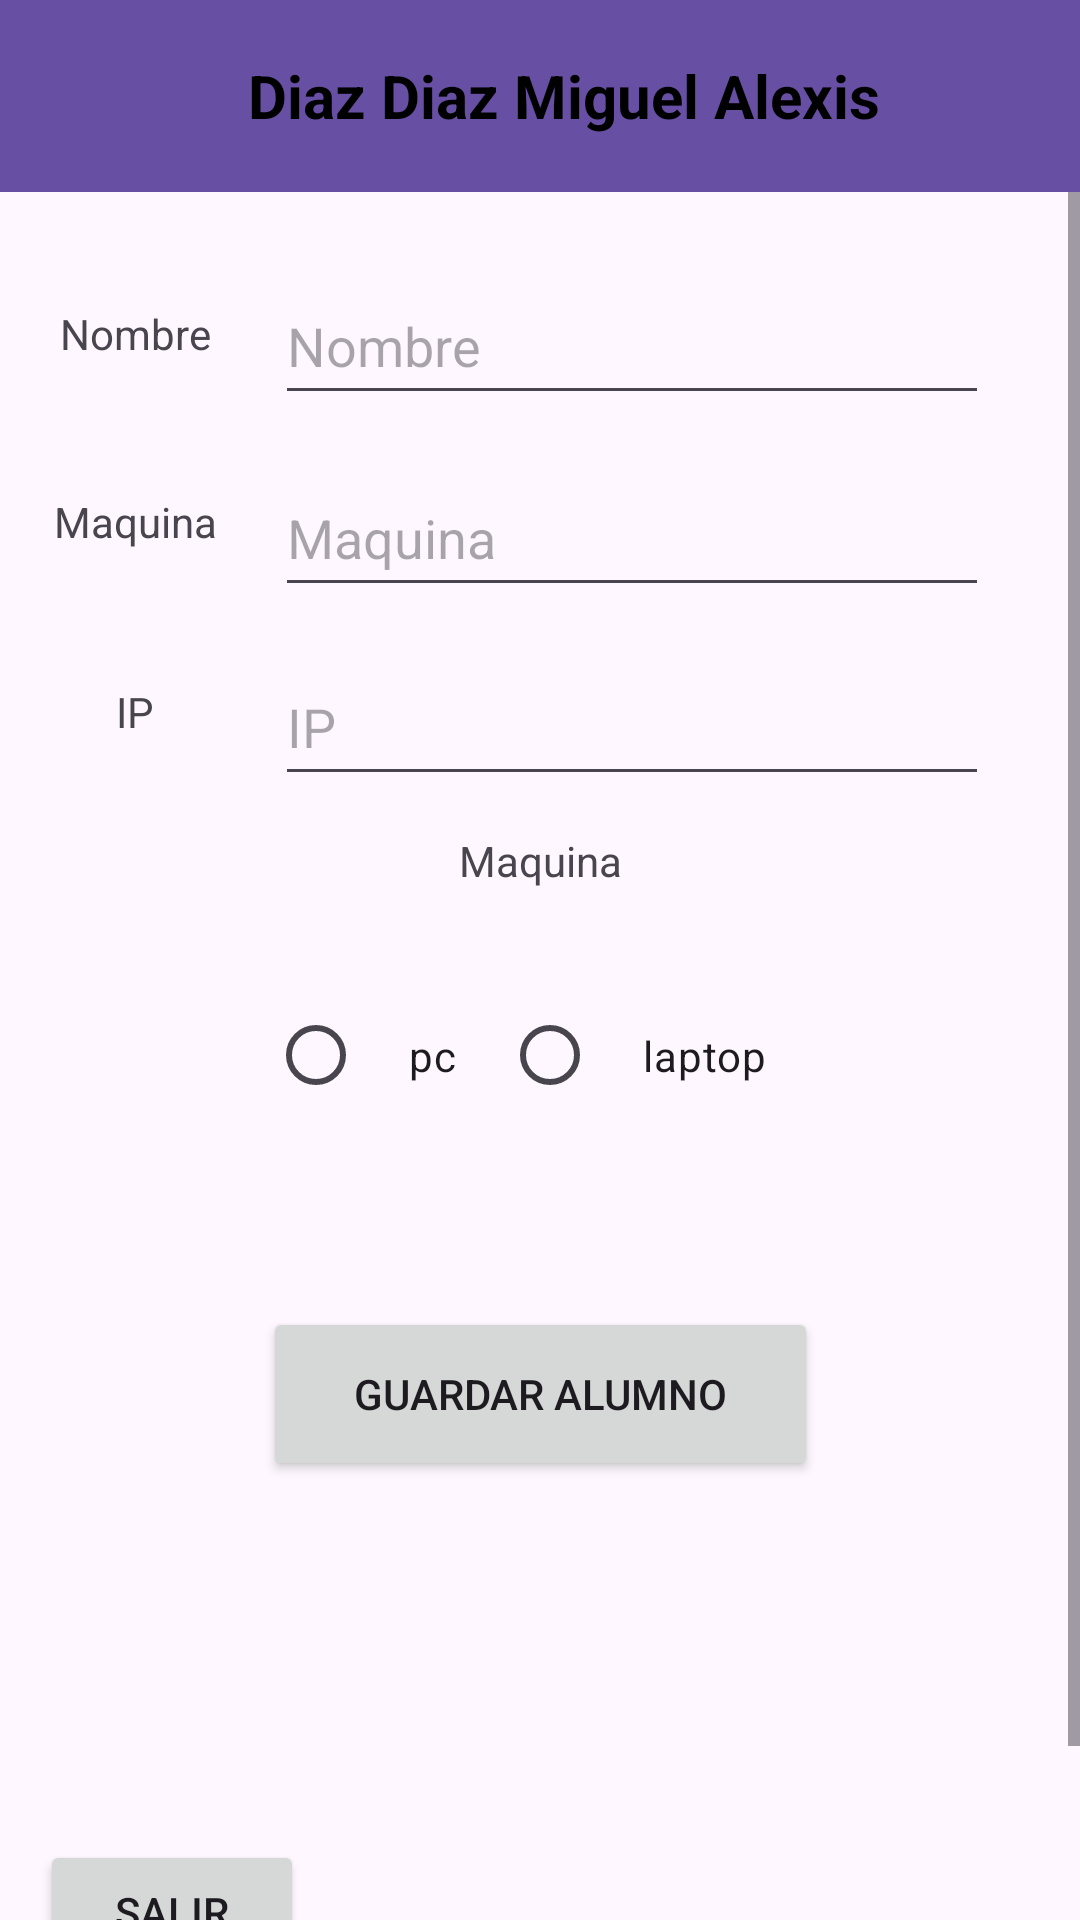

The Android layout XML behind this screen, and the referenced resources:
<!-- AndroidManifest.xml: application theme Theme.ExamenFinalSqlitejava -->
<!-- res/layout/activity_agregar_alumno.xml -->
<?xml version="1.0" encoding="utf-8"?>
<androidx.constraintlayout.widget.ConstraintLayout xmlns:android="http://schemas.android.com/apk/res/android"
    xmlns:app="http://schemas.android.com/apk/res-auto"
    xmlns:tools="http://schemas.android.com/tools"
    android:id="@+id/main"
    android:layout_width="match_parent"
    android:layout_height="match_parent"
    tools:context=".agregarAlumno">

    <include
        android:id="@+id/toolbarAgregar"
        layout="@layout/toolbar"
        android:layout_width="match_parent"
        android:layout_height="wrap_content"
        app:layout_constraintTop_toTopOf="parent"
        app:layout_constraintStart_toStartOf="parent"
        app:layout_constraintEnd_toEndOf="parent" />

    <ScrollView
        android:layout_width="0dp"
        android:layout_height="0dp"
        android:fillViewport="true"
        app:layout_constraintTop_toBottomOf="@id/toolbarAgregar"
        app:layout_constraintBottom_toBottomOf="parent"
        app:layout_constraintStart_toStartOf="parent"
        app:layout_constraintEnd_toEndOf="parent">

        <androidx.constraintlayout.widget.ConstraintLayout
            android:layout_width="match_parent"
            android:layout_height="wrap_content">

            <TextView
                android:id="@+id/textView"
                android:layout_width="104dp"
                android:layout_height="43dp"
                android:gravity="center"
                android:text="@string/txtNombreA"
                app:layout_constraintBottom_toBottomOf="parent"
                app:layout_constraintEnd_toStartOf="@+id/edTxtNombre"
                app:layout_constraintHorizontal_bias="0.615"
                app:layout_constraintStart_toStartOf="parent"
                app:layout_constraintTop_toTopOf="parent"
                app:layout_constraintVertical_bias="0.043" />

            <EditText
                android:id="@+id/edTxtNombre"
                android:layout_width="238dp"
                android:layout_height="49dp"
                android:ems="10"
                android:inputType="text"
                android:hint="@string/txtNombreA"
                app:layout_constraintBottom_toBottomOf="parent"
                app:layout_constraintEnd_toEndOf="parent"
                app:layout_constraintHorizontal_bias="0.751"
                app:layout_constraintStart_toStartOf="parent"
                app:layout_constraintTop_toTopOf="parent"
                app:layout_constraintVertical_bias="0.043" />

            <TextView
                android:id="@+id/textView2"
                android:layout_width="104dp"
                android:layout_height="43dp"
                android:gravity="center"
                android:text="@string/txtUsuarioA"
                app:layout_constraintBottom_toBottomOf="parent"
                app:layout_constraintEnd_toStartOf="@+id/edTxtUsuario"
                app:layout_constraintHorizontal_bias="0.615"
                app:layout_constraintStart_toStartOf="parent"
                app:layout_constraintTop_toBottomOf="@+id/textView"
                app:layout_constraintVertical_bias="0.037" />

            <EditText
                android:id="@+id/edTxtUsuario"
                android:layout_width="238dp"
                android:layout_height="49dp"
                android:ems="10"
                android:inputType="text"
                android:hint="@string/txtUsuarioA"
                app:layout_constraintBottom_toBottomOf="parent"
                app:layout_constraintEnd_toEndOf="parent"
                app:layout_constraintHorizontal_bias="0.751"
                app:layout_constraintStart_toStartOf="parent"
                app:layout_constraintTop_toBottomOf="@+id/edTxtNombre"
                app:layout_constraintVertical_bias="0.029" />

            <TextView
                android:id="@+id/textView3"
                android:layout_width="104dp"
                android:layout_height="43dp"
                android:gravity="center"
                android:text="@string/txtIpA"
                app:layout_constraintBottom_toBottomOf="parent"
                app:layout_constraintEnd_toStartOf="@+id/edTxtIp"
                app:layout_constraintHorizontal_bias="0.615"
                app:layout_constraintStart_toStartOf="parent"
                app:layout_constraintTop_toBottomOf="@+id/textView2"
                app:layout_constraintVertical_bias="0.044" />

            <EditText
                android:id="@+id/edTxtIp"
                android:layout_width="238dp"
                android:layout_height="49dp"
                android:ems="10"
                android:inputType="text"
                android:hint="@string/txtIpA"
                app:layout_constraintBottom_toBottomOf="parent"
                app:layout_constraintEnd_toEndOf="parent"
                app:layout_constraintHorizontal_bias="0.751"
                app:layout_constraintStart_toStartOf="parent"
                app:layout_constraintTop_toBottomOf="@+id/edTxtUsuario"
                app:layout_constraintVertical_bias="0.031" />

            <RadioGroup
                android:id="@+id/rdGroup"
                android:layout_width="wrap_content"
                android:layout_height="wrap_content"
                android:orientation="horizontal"
                app:layout_constraintBottom_toBottomOf="parent"
                app:layout_constraintEnd_toEndOf="parent"
                app:layout_constraintStart_toStartOf="parent"
                app:layout_constraintTop_toBottomOf="@+id/textView4"
                app:layout_constraintVertical_bias="0.054">

                <RadioButton
                    android:id="@+id/rdBtnPC"
                    android:layout_width="wrap_content"
                    android:layout_height="wrap_content"
                    android:padding="15dp"
                    android:text="@string/rdBtnPC" />

                <RadioButton
                    android:id="@+id/rdBtnLaptop"
                    android:layout_width="wrap_content"
                    android:layout_height="wrap_content"
                    android:padding="15dp"
                    android:text="@string/rdBtnLaptop" />

            </RadioGroup>

            <Button
                android:id="@+id/btnGuardar"
                android:layout_width="185dp"
                android:layout_height="58dp"
                android:text="@string/btnGuardar"
                app:layout_constraintBottom_toBottomOf="parent"
                app:layout_constraintEnd_toEndOf="parent"
                app:layout_constraintStart_toStartOf="parent"
                app:layout_constraintTop_toBottomOf="@+id/rdGroup"
                app:layout_constraintVertical_bias="0.22" />

            <Button
                android:id="@+id/btnSalir"
                android:layout_width="wrap_content"
                android:layout_height="wrap_content"
                android:text="@string/btnSalir"
                app:layout_constraintBottom_toBottomOf="parent"
                app:layout_constraintEnd_toEndOf="parent"
                app:layout_constraintHorizontal_bias="0.049"
                app:layout_constraintStart_toStartOf="parent"
                app:layout_constraintTop_toBottomOf="@+id/btnGuardar"
                app:layout_constraintVertical_bias="0.734" />

            <TextView
                android:id="@+id/textView4"
                android:layout_width="104dp"
                android:layout_height="43dp"
                android:layout_marginBottom="396dp"
                android:text="@string/txtMaquina"
                android:gravity="center"
                app:layout_constraintBottom_toBottomOf="parent"
                app:layout_constraintEnd_toEndOf="parent"
                app:layout_constraintStart_toStartOf="parent"
                app:layout_constraintTop_toBottomOf="@+id/edTxtIp" />

        </androidx.constraintlayout.widget.ConstraintLayout>
    </ScrollView>

</androidx.constraintlayout.widget.ConstraintLayout>
<!-- res/layout/toolbar.xml (included above) -->
<?xml version="1.0" encoding="utf-8"?>
<Toolbar xmlns:android="http://schemas.android.com/apk/res/android"
    android:layout_width="match_parent"
    android:layout_height="wrap_content"
    android:background="?attr/colorPrimary"
    android:minHeight="?attr/actionBarSize"
    android:theme="?attr/actionBarTheme">

    <TextView
        android:id="@+id/toolbar_title"
        android:layout_width="match_parent"
        android:layout_height="match_parent"
        android:gravity="center"
        android:padding="16dp"
        android:text="@string/txtMiName"
        android:textColor="@android:color/black"
        android:textSize="20sp"
        android:textStyle="bold" />


</Toolbar>
<!-- resources referenced by this layout -->
<resources>
  <string name="btnGuardar">Guardar Alumno</string>
  <string name="btnSalir">Salir</string>
  <string name="rdBtnLaptop">laptop</string>
  <string name="rdBtnPC">pc</string>
  <string name="txtIpA">IP</string>
  <string name="txtMaquina">Maquina</string>
  <string name="txtMiName">Diaz Diaz Miguel Alexis</string>
  <string name="txtNombreA">Nombre</string>
  <string name="txtUsuarioA">Maquina</string>
  <style name="Theme.ExamenFinalSqlitejava" parent="Base.Theme.ExamenFinalSqlitejava" />
  <style name="Base.Theme.ExamenFinalSqlitejava" parent="Theme.Material3.DayNight.NoActionBar">
          
          
      </style>
</resources>
